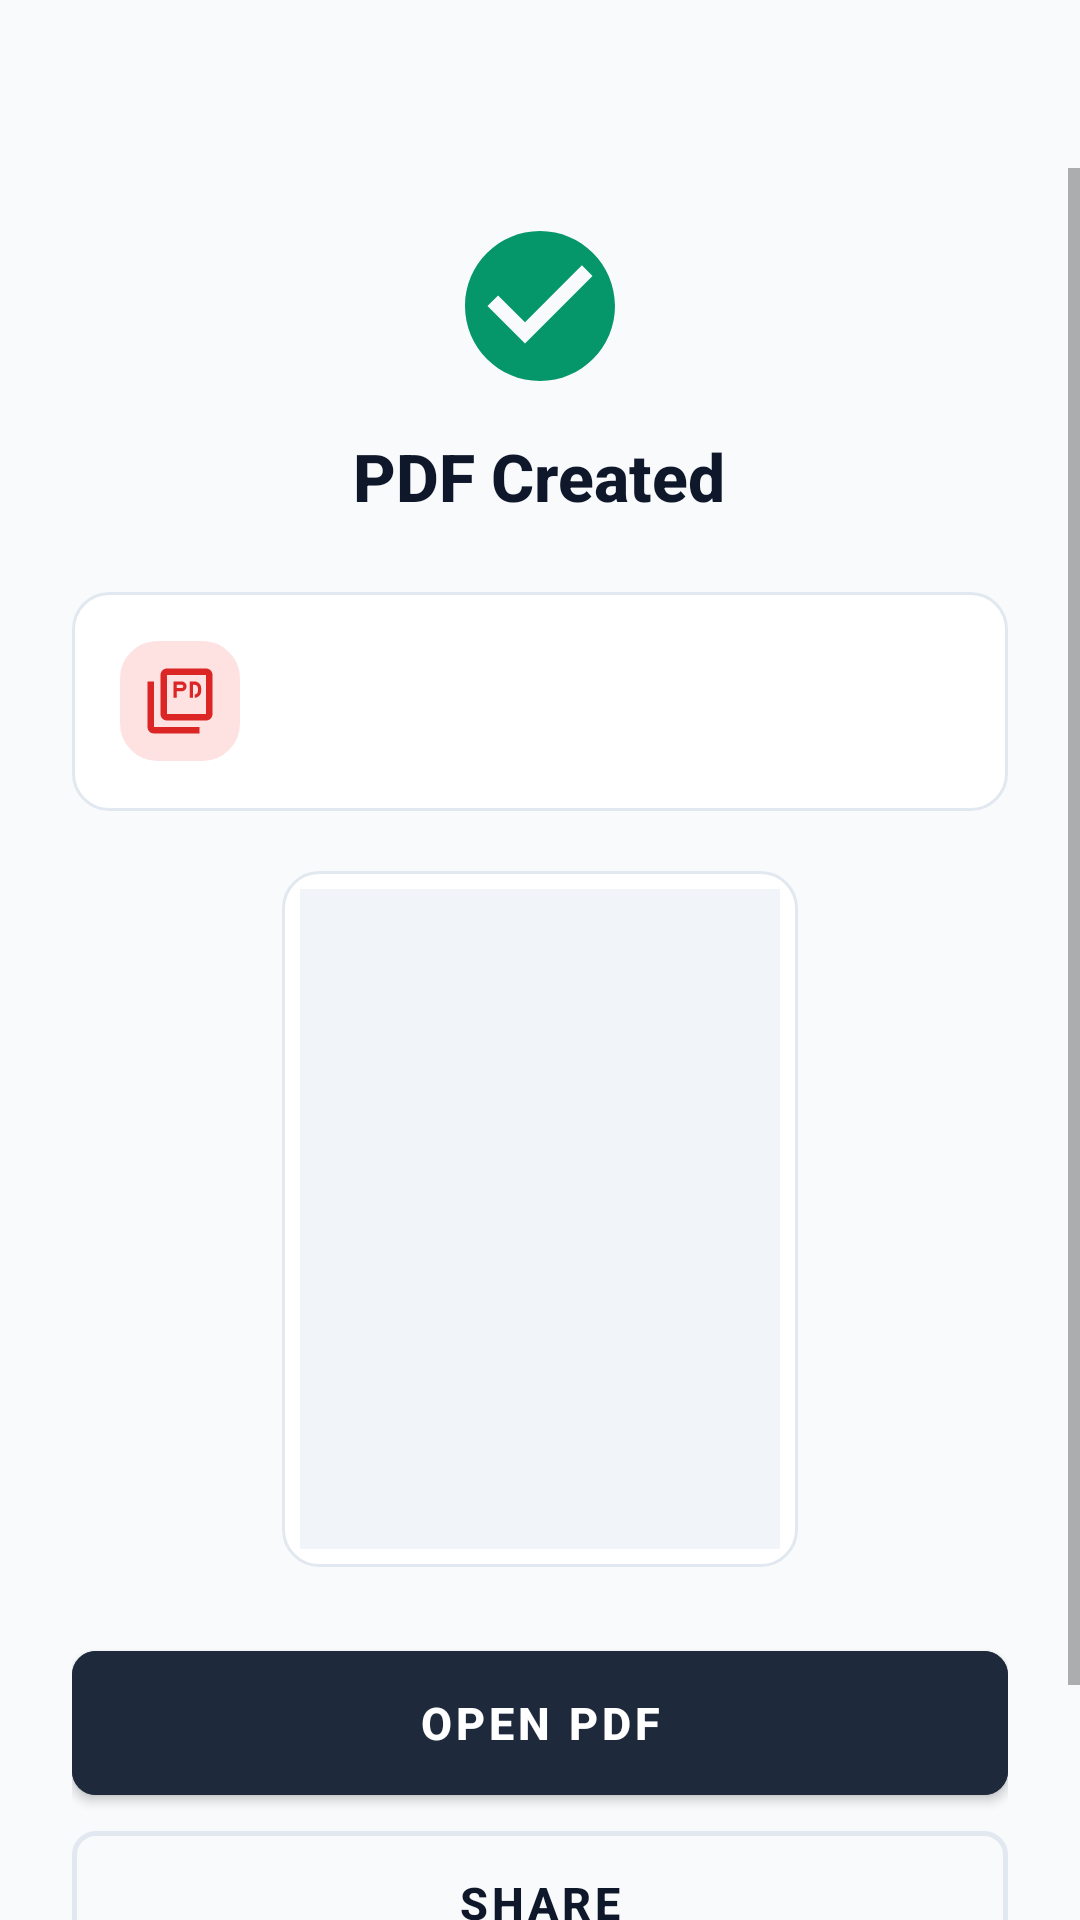

Here is an Android app screen rendered from its layout file. Give the layout XML and the strings, colors and styles it references.
<!-- AndroidManifest.xml: application theme Theme.PDFMaker -->
<!-- res/layout/activity_preview.xml -->
<?xml version="1.0" encoding="utf-8"?>
<androidx.coordinatorlayout.widget.CoordinatorLayout
    xmlns:android="http://schemas.android.com/apk/res/android"
    xmlns:app="http://schemas.android.com/apk/res-auto"
    xmlns:tools="http://schemas.android.com/tools"
    android:layout_width="match_parent"
    android:layout_height="match_parent"
    android:background="@color/background_light">

    <LinearLayout
        android:layout_width="match_parent"
        android:layout_height="match_parent"
        android:orientation="vertical">

        
        <LinearLayout
            android:layout_width="match_parent"
            android:layout_height="56dp"
            android:gravity="center_vertical"
            android:paddingHorizontal="16dp">

            <ImageButton
                android:id="@+id/btn_preview_close"
                android:layout_width="40dp"
                android:layout_height="40dp"
                android:background="?attr/selectableItemBackgroundBorderless"
                android:contentDescription="@string/done"
                android:padding="8dp"
                android:src="@drawable/ic_close"
                app:tint="@color/text_primary" />

        </LinearLayout>

        <ScrollView
            android:layout_width="match_parent"
            android:layout_height="0dp"
            android:layout_weight="1"
            android:fillViewport="true">

            <LinearLayout
                android:layout_width="match_parent"
                android:layout_height="wrap_content"
                android:gravity="center_horizontal"
                android:orientation="vertical"
                android:paddingHorizontal="24dp"
                android:paddingTop="16dp"
                android:paddingBottom="24dp">

                
                <ImageView
                    android:layout_width="60dp"
                    android:layout_height="60dp"
                    android:src="@drawable/ic_check_circle"
                    android:contentDescription="Success" />

                <TextView
                    android:layout_width="wrap_content"
                    android:layout_height="wrap_content"
                    android:layout_marginTop="12dp"
                    android:text="@string/pdf_created_title"
                    android:textColor="@color/text_primary"
                    android:textSize="22sp"
                    android:textStyle="bold"
                    android:fontFamily="sans-serif-medium" />

                
                <LinearLayout
                    android:layout_width="match_parent"
                    android:layout_height="wrap_content"
                    android:layout_marginTop="24dp"
                    android:background="@drawable/bg_action_card"
                    android:gravity="center_vertical"
                    android:orientation="horizontal"
                    android:padding="16dp">

                    <ImageView
                        android:layout_width="40dp"
                        android:layout_height="40dp"
                        android:background="@drawable/bg_action_card"
                        android:backgroundTint="#FEE2E2"
                        android:padding="7dp"
                        android:src="@drawable/ic_pdf_file"
                        android:contentDescription="@string/app_name" />

                    <LinearLayout
                        android:layout_width="0dp"
                        android:layout_height="wrap_content"
                        android:layout_marginStart="14dp"
                        android:layout_weight="1"
                        android:orientation="vertical">

                        <TextView
                            android:id="@+id/tv_result_filename"
                            android:layout_width="match_parent"
                            android:layout_height="wrap_content"
                            android:ellipsize="middle"
                            android:singleLine="true"
                            android:textColor="@color/text_primary"
                            android:textSize="15sp"
                            android:textStyle="bold"
                            tools:text="Citizenship.pdf" />

                        <TextView
                            android:id="@+id/tv_result_meta"
                            android:layout_width="match_parent"
                            android:layout_height="wrap_content"
                            android:layout_marginTop="3dp"
                            android:textColor="@color/text_secondary"
                            android:textSize="13sp"
                            tools:text="2 pages • 840 KB" />

                    </LinearLayout>

                </LinearLayout>

                
                <LinearLayout
                    android:id="@+id/layout_preview_thumb"
                    android:layout_width="wrap_content"
                    android:layout_height="wrap_content"
                    android:layout_marginTop="20dp"
                    android:background="@drawable/bg_action_card"
                    android:orientation="vertical"
                    android:padding="6dp">

                    <ImageView
                        android:id="@+id/iv_result_preview"
                        android:layout_width="160dp"
                        android:layout_height="220dp"
                        android:background="#F1F5F9"
                        android:scaleType="fitCenter"
                        android:contentDescription="First Page Preview" />

                </LinearLayout>

                <View
                    android:layout_width="match_parent"
                    android:layout_height="0dp"
                    android:layout_weight="1" />

                
                <com.google.android.material.button.MaterialButton
                    android:id="@+id/btn_open_pdf"
                    android:layout_width="match_parent"
                    android:layout_height="48dp"
                    android:layout_marginTop="28dp"
                    android:backgroundTint="@color/primary"
                    android:insetTop="0dp"
                    android:insetBottom="0dp"
                    android:text="@string/open_pdf"
                    android:textColor="@color/text_white"
                    android:textSize="15sp"
                    android:textStyle="bold"
                    app:cornerRadius="8dp"
                    app:icon="@drawable/ic_open"
                    app:iconGravity="textStart"
                    app:iconTint="@color/text_white" />

                <com.google.android.material.button.MaterialButton
                    android:id="@+id/btn_share_pdf"
                    style="@style/Widget.MaterialComponents.Button.OutlinedButton"
                    android:layout_width="match_parent"
                    android:layout_height="48dp"
                    android:layout_marginTop="12dp"
                    android:insetTop="0dp"
                    android:insetBottom="0dp"
                    android:text="@string/share_pdf"
                    android:textColor="@color/text_primary"
                    android:textSize="15sp"
                    android:textStyle="bold"
                    app:cornerRadius="8dp"
                    app:icon="@drawable/ic_share"
                    app:iconGravity="textStart"
                    app:iconTint="@color/text_primary"
                    app:strokeColor="@color/border_light"
                    app:strokeWidth="1.5dp" />

                <com.google.android.material.button.MaterialButton
                    android:id="@+id/btn_done_home"
                    style="@style/Widget.MaterialComponents.Button.TextButton"
                    android:layout_width="wrap_content"
                    android:layout_height="40dp"
                    android:layout_marginTop="8dp"
                    android:insetTop="0dp"
                    android:insetBottom="0dp"
                    android:text="@string/done"
                    android:textColor="@color/text_secondary"
                    android:textSize="14sp" />

            </LinearLayout>

        </ScrollView>

    </LinearLayout>

</androidx.coordinatorlayout.widget.CoordinatorLayout>
<!-- resources referenced by this layout -->
<resources>
  <color name="background_light">#F8FAFC</color>
  <color name="border_light">#E2E8F0</color>
  <color name="primary">#1E293B</color>
  <color name="text_primary">#0F172A</color>
  <color name="text_secondary">#64748B</color>
  <color name="text_white">#FFFFFF</color>
  <!-- drawable bg_action_card (drawable) -->
  <?xml version="1.0" encoding="utf-8"?>
  <ripple xmlns:android="http://schemas.android.com/apk/res/android"
      android:color="#1A0F172A">
      <item>
          <shape android:shape="rectangle">
              <solid android:color="@color/surface_card" />
              <stroke
                  android:width="1dp"
                  android:color="@color/border_light" />
              <corners android:radius="12dp" />
          </shape>
      </item>
  </ripple>
  <!-- drawable ic_check_circle (drawable) -->
  <vector xmlns:android="http://schemas.android.com/apk/res/android"
      android:width="24dp"
      android:height="24dp"
      android:viewportWidth="24"
      android:viewportHeight="24">
      <path
          android:fillColor="#059669"
          android:pathData="M12,2C6.48,2 2,6.48 2,12s4.48,10 10,10 10,-4.48 10,-10S17.52,2 12,2zm-2,15l-5,-5 1.41,-1.41L10,14.17l7.59,-7.59L19,8l-9,9z"/>
  </vector>
  <!-- drawable ic_pdf_file (drawable) -->
  <vector xmlns:android="http://schemas.android.com/apk/res/android"
      android:width="24dp"
      android:height="24dp"
      android:viewportWidth="24"
      android:viewportHeight="24">
      <path
          android:fillColor="#DC2626"
          android:pathData="M20,2H8C6.9,2 6,2.9 6,4v12c0,1.1 0.9,2 2,2h12c1.1,0 2,-0.9 2,-2V4C22,2.9 21.1,2 20,2zM20,16H8V4h12V16z"/>
      <path
          android:fillColor="#DC2626"
          android:pathData="M4,6H2v14c0,1.1 0.9,2 2,2h14v-2H4V6z"/>
      <path
          android:fillColor="#DC2626"
          android:pathData="M10,9h2.5c0.83,0 1.5,-0.67 1.5,-1.5S13.33,6 12.5,6H10v5h1V9zm1,-2h1.5c0.28,0 0.5,0.22 0.5,0.5s-0.22,0.5 -0.5,0.5H11V7z"/>
      <path
          android:fillColor="#DC2626"
          android:pathData="M15,6h1.5c1.1,0 2,0.9 2,2v1c0,1.1 -0.9,2 -2,2H15V6zm1.5,4c0.55,0 1,-0.45 1,-1V8c0,-0.55 -0.45,-1 -1,-1H16v4h0.5z"/>
  </vector>
  <string name="app_name">PDF Maker</string>
  <string name="done">Done</string>
  <string name="open_pdf">Open PDF</string>
  <string name="pdf_created_title">PDF Created</string>
  <string name="share_pdf">Share</string>
  <style name="Theme.PDFMaker" parent="Theme.MaterialComponents.Light.NoActionBar">
          
          <item name="colorPrimary">@color/primary</item>
          <item name="colorPrimaryVariant">@color/primary_dark</item>
          <item name="colorOnPrimary">@color/text_white</item>
          
          <item name="colorSecondary">@color/accent_blue</item>
          <item name="colorSecondaryVariant">@color/accent_blue</item>
          <item name="colorOnSecondary">@color/text_white</item>
          
          <item name="android:statusBarColor">@color/background_light</item>
          <item name="android:windowLightStatusBar">true</item>
          <item name="android:navigationBarColor">@color/background_light</item>
          <item name="android:windowLightNavigationBar" tools:targetApi="o_mr1">true</item>
          
          <item name="android:windowBackground">@color/background_light</item>
      </style>
  <color name="surface_card">#FFFFFF</color>
  <color name="primary_dark">#0F172A</color>
  <color name="accent_blue">#2563EB</color>
</resources>
